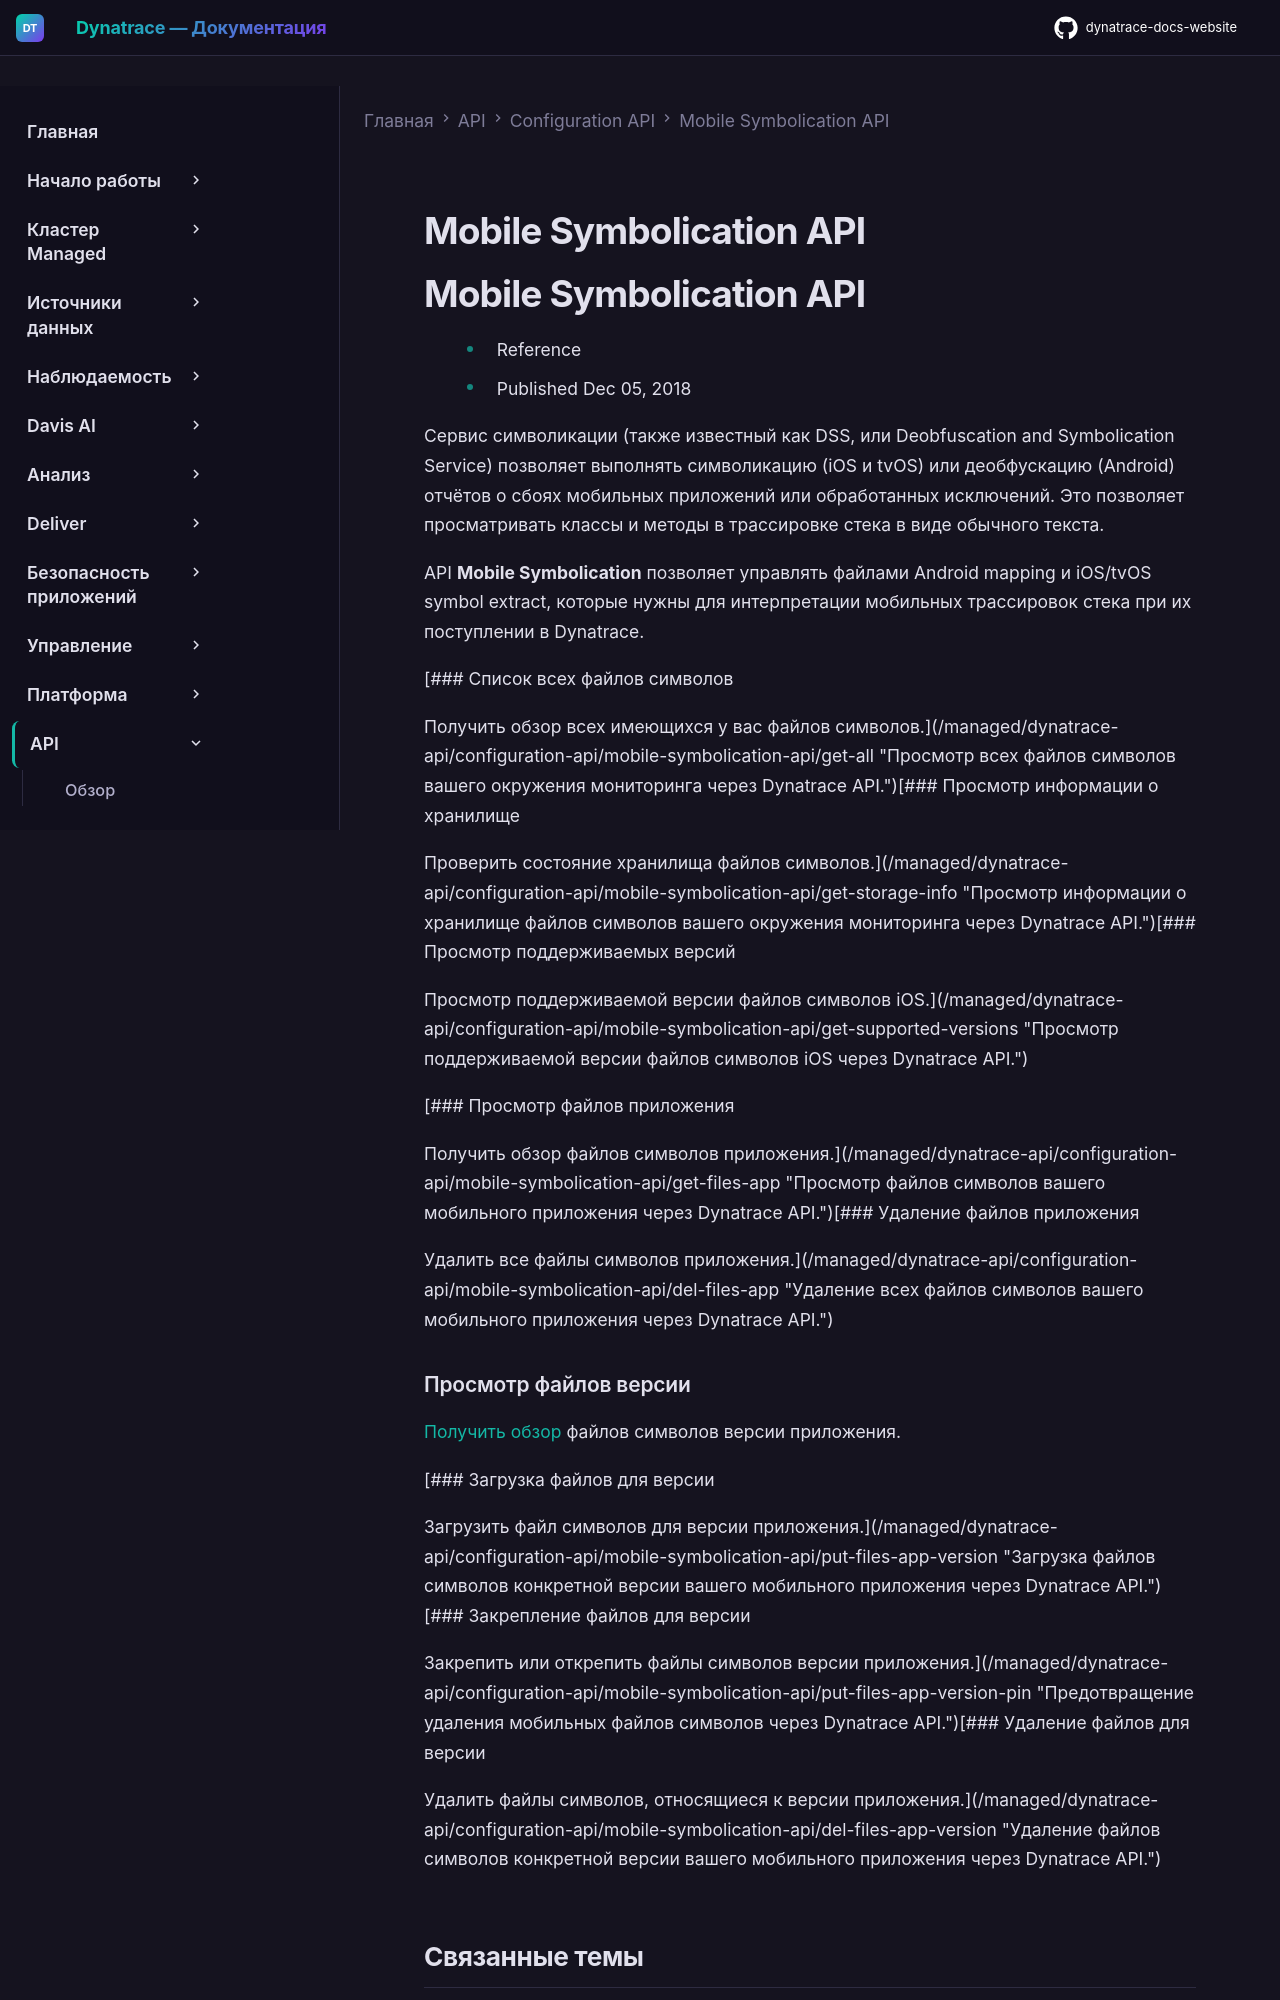

repository: Yerkebulan-Ardabayev/dynatrace-docs-website · page: managed-ru/dynatrace-api/configuration-api/mobile-symbolication-api/index.html · generator: mkdocs

---
title: Mobile Symbolication API
source: https://docs.dynatrace.com/managed/dynatrace-api/configuration-api/mobile-symbolication-api
scraped: 2026-05-12T11:04:53.894186
---

# Mobile Symbolication API

# Mobile Symbolication API

* Reference
* Published Dec 05, 2018

Сервис символикации (также известный как DSS, или Deobfuscation and Symbolication Service) позволяет выполнять символикацию (iOS и tvOS) или деобфускацию (Android) отчётов о сбоях мобильных приложений или обработанных исключений. Это позволяет просматривать классы и методы в трассировке стека в виде обычного текста.

API **Mobile Symbolication** позволяет управлять файлами Android mapping и iOS/tvOS symbol extract, которые нужны для интерпретации мобильных трассировок стека при их поступлении в Dynatrace.

[### Список всех файлов символов

Получить обзор всех имеющихся у вас файлов символов.](/managed/dynatrace-api/configuration-api/mobile-symbolication-api/get-all "Просмотр всех файлов символов вашего окружения мониторинга через Dynatrace API.")[### Просмотр информации о хранилище

Проверить состояние хранилища файлов символов.](/managed/dynatrace-api/configuration-api/mobile-symbolication-api/get-storage-info "Просмотр информации о хранилище файлов символов вашего окружения мониторинга через Dynatrace API.")[### Просмотр поддерживаемых версий

Просмотр поддерживаемой версии файлов символов iOS.](/managed/dynatrace-api/configuration-api/mobile-symbolication-api/get-supported-versions "Просмотр поддерживаемой версии файлов символов iOS через Dynatrace API.")

[### Просмотр файлов приложения

Получить обзор файлов символов приложения.](/managed/dynatrace-api/configuration-api/mobile-symbolication-api/get-files-app "Просмотр файлов символов вашего мобильного приложения через Dynatrace API.")[### Удаление файлов приложения

Удалить все файлы символов приложения.](/managed/dynatrace-api/configuration-api/mobile-symbolication-api/del-files-app "Удаление всех файлов символов вашего мобильного приложения через Dynatrace API.")

### Просмотр файлов версии

[Получить обзор](/managed/dynatrace-api/configuration-api/mobile-symbolication-api/get-files-app-version "Просмотр файлов символов конкретной версии вашего мобильного приложения через Dynatrace API.") файлов символов версии приложения.

[### Загрузка файлов для версии

Загрузить файл символов для версии приложения.](/managed/dynatrace-api/configuration-api/mobile-symbolication-api/put-files-app-version "Загрузка файлов символов конкретной версии вашего мобильного приложения через Dynatrace API.")[### Закрепление файлов для версии

Закрепить или открепить файлы символов версии приложения.](/managed/dynatrace-api/configuration-api/mobile-symbolication-api/put-files-app-version-pin "Предотвращение удаления мобильных файлов символов через Dynatrace API.")[### Удаление файлов для версии

Удалить файлы символов, относящиеся к версии приложения.](/managed/dynatrace-api/configuration-api/mobile-symbolication-api/del-files-app-version "Удаление файлов символов конкретной версии вашего мобильного приложения через Dynatrace API.")
